Run: headless pygame with SDL's dummy video driver; simulated clock (each Clock.tick advances the game by its frame time, no real sleeping); random seed 0; keys injected as events and as key.get_pressed() state; no mouse input.
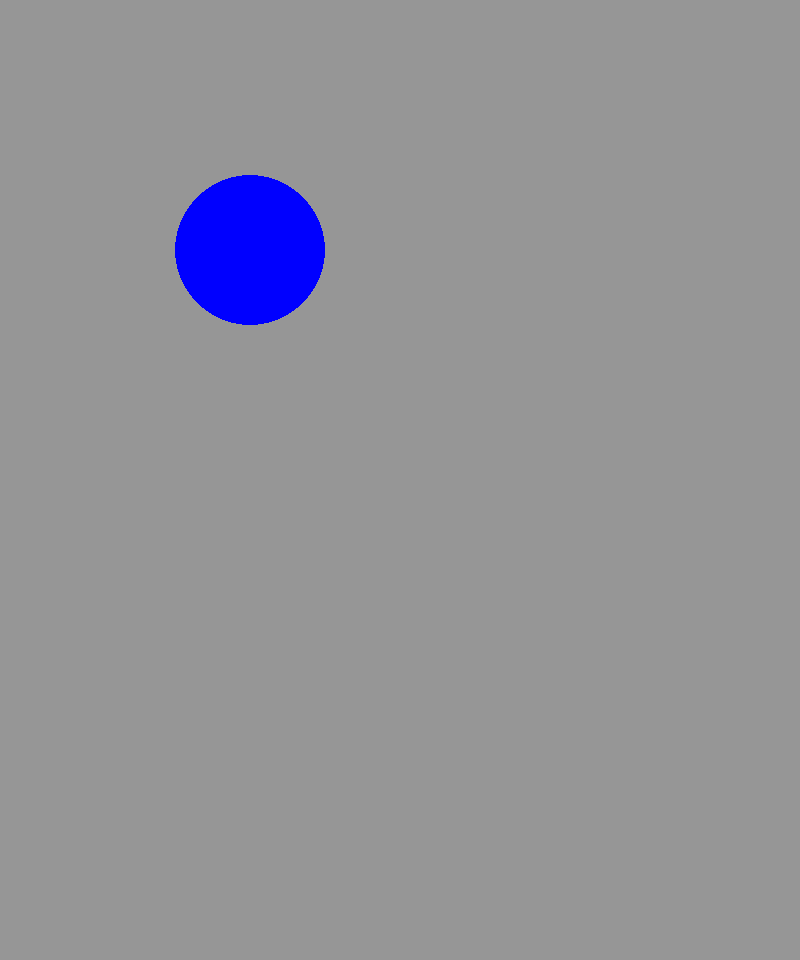
Frame 1 of 4 · flips 1–60 · no input
Frame 2 of 4 · flips 61–180 · tapped SPACE, RETURN · held RIGHT (→), D · screen unchanged from frame 1, image omitted
Frame 3 of 4 · flips 181–300 · held DOWN (↓), S · screen unchanged from frame 2, image omitted
Frame 4 of 4 · flips 301–420 · held LEFT (←), A, UP (↑), W · screen unchanged from frame 3, image omitted

The pygame program that drew these frames:

# Import and initialize pygame library
import pygame
pygame.init()

# Window
screen = pygame.display.set_mode([800, 960])
pygame.display.set_caption("Adventure")

# Fill background
screen.fill((150, 150, 150))

# Run until user asks to quit
running = True
while running:

    # Did user click the close button?
    for event in pygame.event.get():
        if event.type == pygame.QUIT:
            running = False

    # Draw
    pygame.draw.circle(screen, (0, 0, 255), (250, 250), 75)

    # Flip display
    pygame.display.flip()

# Quit
pygame.quit()
